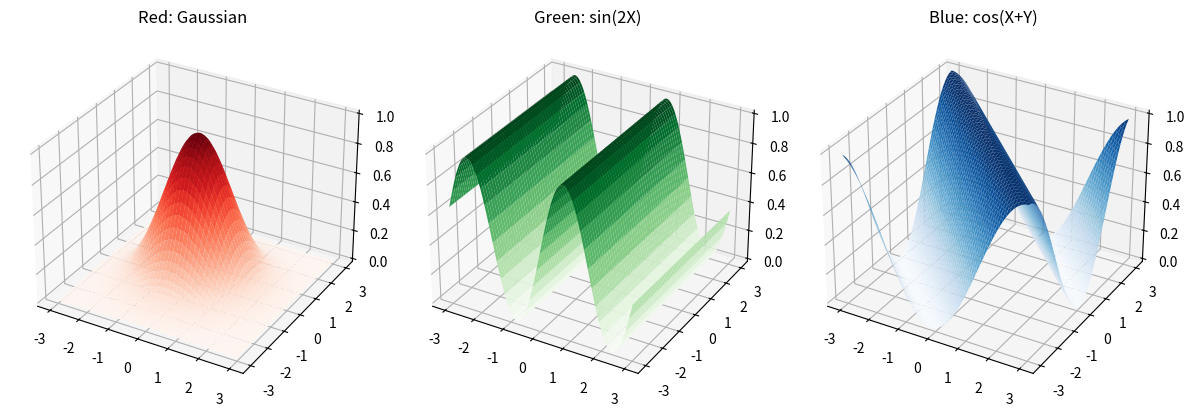

This figure's Python source:
import numpy as np
import matplotlib.pyplot as plt
import os

# Görüntü boyutu
width, height = 500, 500
x = np.linspace(-3, 3, width)
y = np.linspace(-3, 3, height)
X, Y = np.meshgrid(x, y)

# RGB Kanallarını tanımlıyoruz
mu = 0
sigma = 1

R = np.exp(-((X - mu)**2 + (Y - mu)**2) / (2 * sigma**2)) 
G = (np.sin(2 * X) + 1) / 2 
B = (np.cos(X + Y) + 1) / 2 


rgb_image = np.stack([R, G, B], axis=-1)


os.makedirs("output", exist_ok=True)

plt.imsave("output/rgb_advanced.png", rgb_image)


fig = plt.figure(figsize=(12, 4))

ax1 = fig.add_subplot(131, projection='3d')
ax1.plot_surface(X, Y, R, cmap='Reds')
ax1.set_title("Red: Gaussian")

ax2 = fig.add_subplot(132, projection='3d')
ax2.plot_surface(X, Y, G, cmap='Greens')
ax2.set_title("Green: sin(2X)")

ax3 = fig.add_subplot(133, projection='3d')
ax3.plot_surface(X, Y, B, cmap='Blues')
ax3.set_title("Blue: cos(X+Y)")

plt.tight_layout()
plt.savefig("output/mesh_advanced.png")
plt.show()
